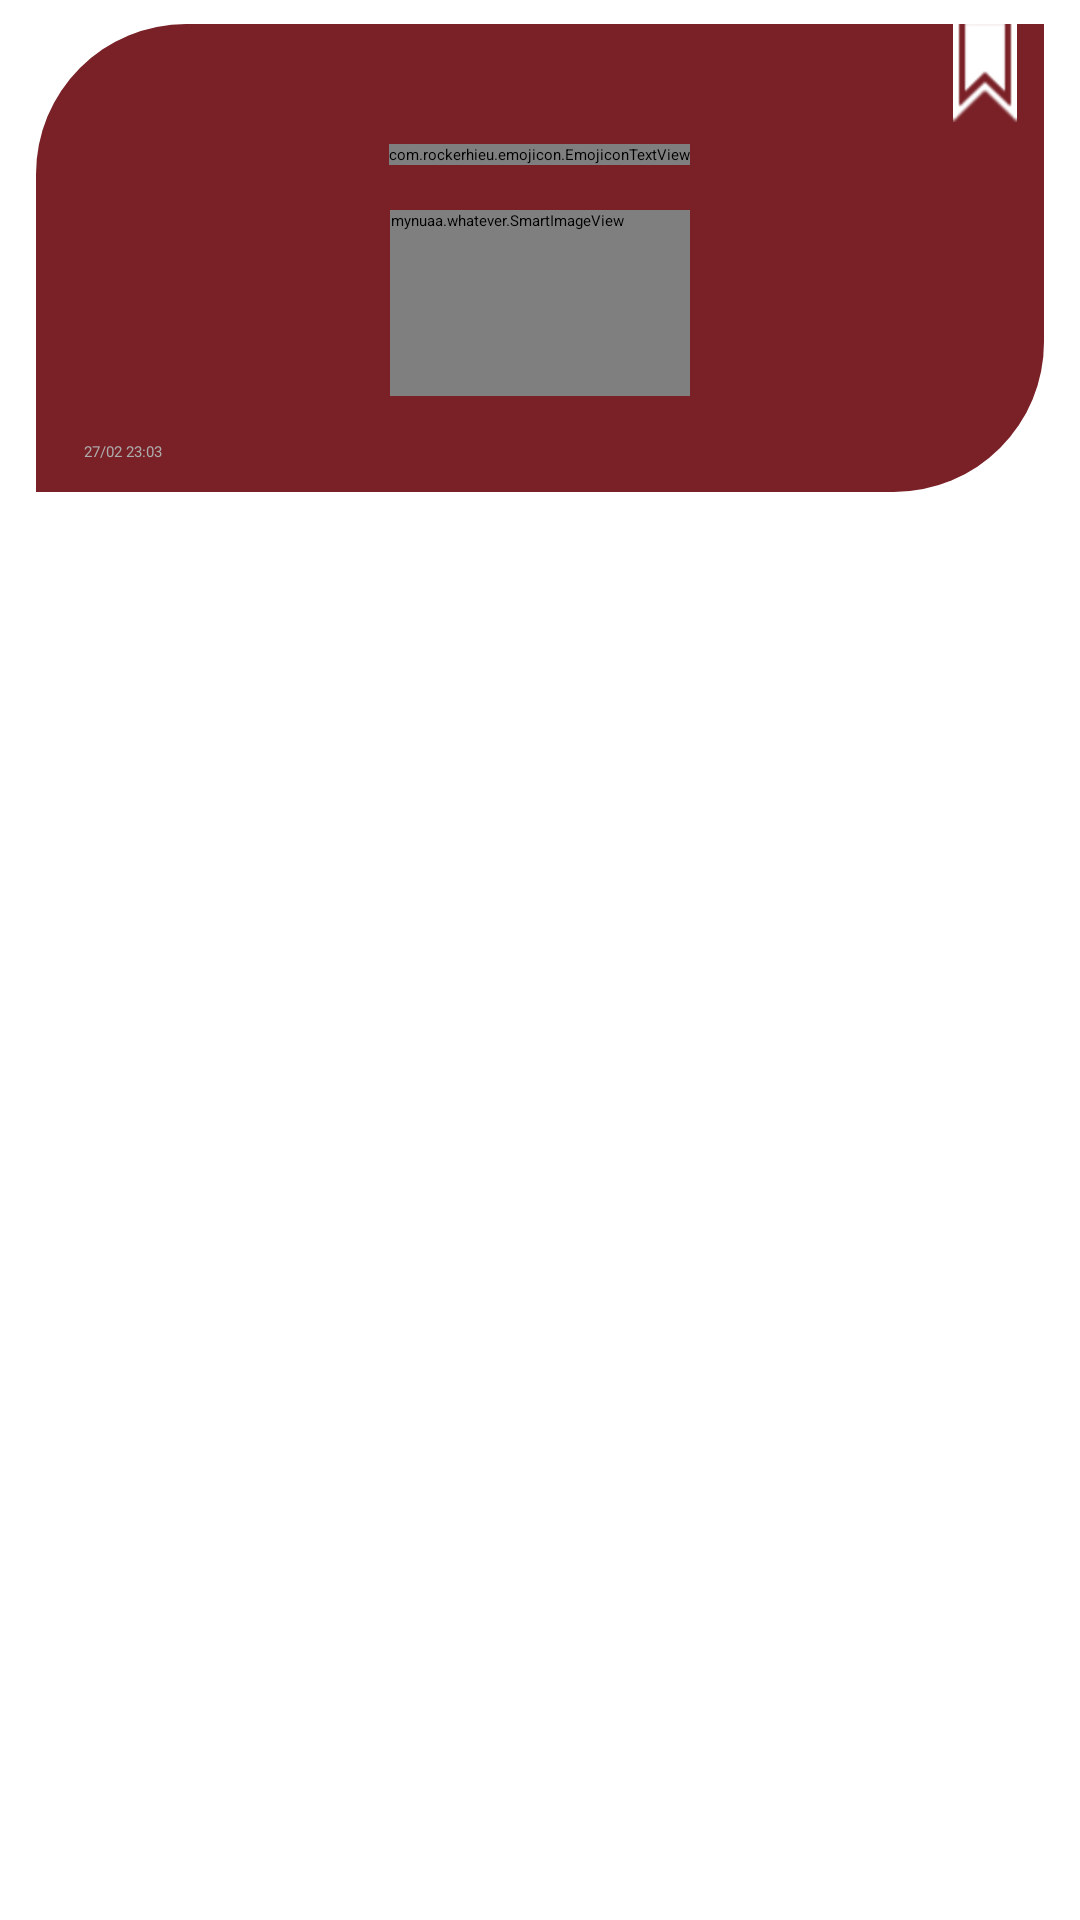

Layout XML and referenced resources for this Android screen:
<!-- AndroidManifest.xml: application theme AppTheme -->
<!-- res/layout/message_list_item.xml -->
<?xml version="1.0" encoding="utf-8"?>
<LinearLayout xmlns:android="http://schemas.android.com/apk/res/android"
    android:layout_width="match_parent"
    android:layout_height="wrap_content"
    android:orientation="vertical" >

    <View
        android:layout_width="match_parent"
        android:layout_height="8dp" />

    <RelativeLayout
        android:layout_width="match_parent"
        android:layout_height="wrap_content" >

        <LinearLayout
            android:id="@+id/view_background"
            android:layout_width="match_parent"
            android:layout_height="wrap_content"
            android:layout_marginLeft="12dp"
            android:layout_marginRight="12dp"
            android:background="@drawable/message_list_item_background"
            android:gravity="center_horizontal"
            android:orientation="vertical" >

            <com.rockerhieu.emojicon.EmojiconTextView
                android:id="@+id/textView_content"
                android:layout_width="wrap_content"
                android:layout_height="wrap_content"
                android:layout_marginBottom="7dp"
                android:layout_marginLeft="30dp"
                android:layout_marginRight="30dp"
                android:layout_marginTop="40dp"
                android:ellipsize="end"
                android:maxLines="4"
                android:text="@string/message_test"
                android:textAppearance="?android:attr/textAppearanceMedium"
                android:textSize="20sp" />

            <mynuaa.whatever.SmartImageView
                android:id="@+id/imageView_image"
                android:layout_width="wrap_content"
                android:layout_height="wrap_content"
                android:layout_marginBottom="7dp"
                android:layout_marginTop="8dp"
                android:adjustViewBounds="true"
                android:background="@color/message_image_loading_background"
                android:maxHeight="200dp"
                android:maxWidth="200dp"
                android:minHeight="62dp"
                android:minWidth="100dp" />

            <LinearLayout
                android:layout_width="match_parent"
                android:layout_height="wrap_content" >

                <TextView
                    android:id="@+id/textView_time"
                    android:layout_width="0dp"
                    android:layout_height="wrap_content"
                    android:layout_marginBottom="10dp"
                    android:layout_marginLeft="16dp"
                    android:layout_marginTop="8dp"
                    android:layout_weight="1"
                    android:text="@string/message_test_time"
                    android:textAppearance="?android:attr/textAppearanceSmall"
                    android:textColor="@color/message_list_item_time" />
            </LinearLayout>
        </LinearLayout>

        <ImageView
            android:id="@+id/imageView_mine"
            android:layout_width="wrap_content"
            android:layout_height="wrap_content"
            android:layout_alignParentRight="true"
            android:layout_alignParentTop="true"
            android:layout_marginRight="21dp"
            android:src="@drawable/news_mine" />

    </RelativeLayout>

    <View
        android:layout_width="match_parent"
        android:layout_height="8dp" />

</LinearLayout>
<!-- resources referenced by this layout -->
<resources>
  <color name="message_image_loading_background">#CCCCCC</color>
  <color name="message_list_item_time">#ACACAC</color>
  <!-- drawable message_list_item_background (drawable) -->
  <?xml version="1.0" encoding="utf-8"?>
  <shape xmlns:android="http://schemas.android.com/apk/res/android"
      android:shape="rectangle" >
  
      <solid android:color="#7a2127" />
  
      <corners
          android:bottomLeftRadius="@dimen/message_list_item_background_corner_radius"
          android:bottomRightRadius="0dp"
          android:radius="0dp"
          android:topLeftRadius="@dimen/message_list_item_background_corner_radius"
          android:topRightRadius="0dp" />
  
  </shape>
  <!-- drawable news_mine: png bitmap (drawable-hdpi, 18634 bytes) -->
  <string name="message_test">这是一段不出意外应该是可以居中显示的文本挂叔泥垢强迫症什么的最讨厌了哼。</string>
  <string name="message_test_time">27/02 23:03</string>
  <style name="AppTheme" parent="AppBaseTheme">
          <item name="switchStyle">@style/CompoundButton.Switch.my</item>
      </style>
  <dimen name="message_list_item_background_corner_radius">50dp</dimen>
  <style name="AppBaseTheme" parent="Theme.Sherlock.Light">
  
          
          
          <item name="myapp_listPreferredItemHeightSmall">48dip</item>
          <item name="myapp_textAppearanceListItemSmall">@style/MyappDrawerMenu</item>
          <item name="myapp_activatedBackgroundIndicator">@android:color/transparent</item>
          <item name="actionBarStyle">@style/Theme.MyTheme.ActionBar</item>
      </style>
  <style name="CompoundButton.Switch.my" parent="Widget.Holo.Light.CompoundButton.Switch">
          <item name="thumb">@drawable/switch_inner_my</item>
      </style>
  <style name="MyappDrawerMenu">
          <item name="android:textSize">16sp</item>
          <item name="android:textStyle">bold</item>
          <item name="android:textColor">@android:color/black</item>
      </style>
  <style name="Theme.MyTheme.ActionBar" parent="Widget.Sherlock.Light.ActionBar">
          <item name="background">@color/actionbar_background</item>
          <item name="titleTextStyle">@style/Theme.MyTheme.ActionBar.TitleTextStyle</item>
      </style>
  <!-- drawable switch_inner_my (drawable) -->
  <?xml version="1.0" encoding="utf-8"?>
  <selector xmlns:android="http://schemas.android.com/apk/res/android">
  
      <item android:drawable="@drawable/switch_thumb_disabled_my" android:state_enabled="false"/>
      <item android:drawable="@drawable/switch_thumb_pressed_my" android:state_pressed="true"/>
      <item android:drawable="@drawable/switch_thumb_activated_my" android:state_checked="true"/>
      <item android:drawable="@drawable/switch_thumb_my"/>
  
  </selector>
  <color name="actionbar_background">#FEFCFD</color>
  <style name="Theme.MyTheme.ActionBar.TitleTextStyle" parent="TextAppearance.Sherlock.Widget.ActionBar.Title">
          <item name="android:textColor">@color/actionbar_text</item>
      </style>
  <color name="actionbar_text">#3382C3</color>
</resources>
